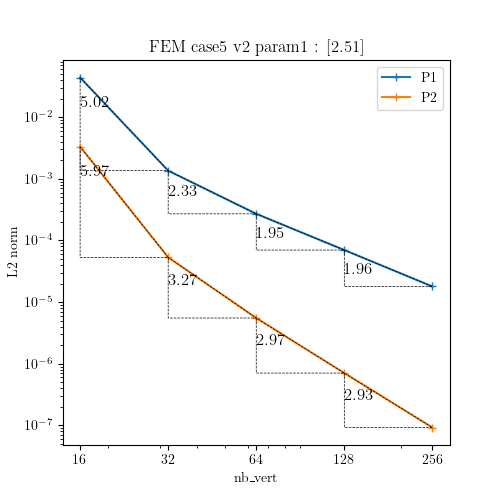

The data file committed next to this chart (first rows):
N, P1, P2
16, 0.04413, 0.003335
32, 0.001358, 5.323895666448633e-05
64, 0.0002706, 5.520543557688925e-06
128, 6.995470925869527e-05, 7.057594648212108e-07
256, 1.7932326771857962e-05, 9.233102637548093e-08
